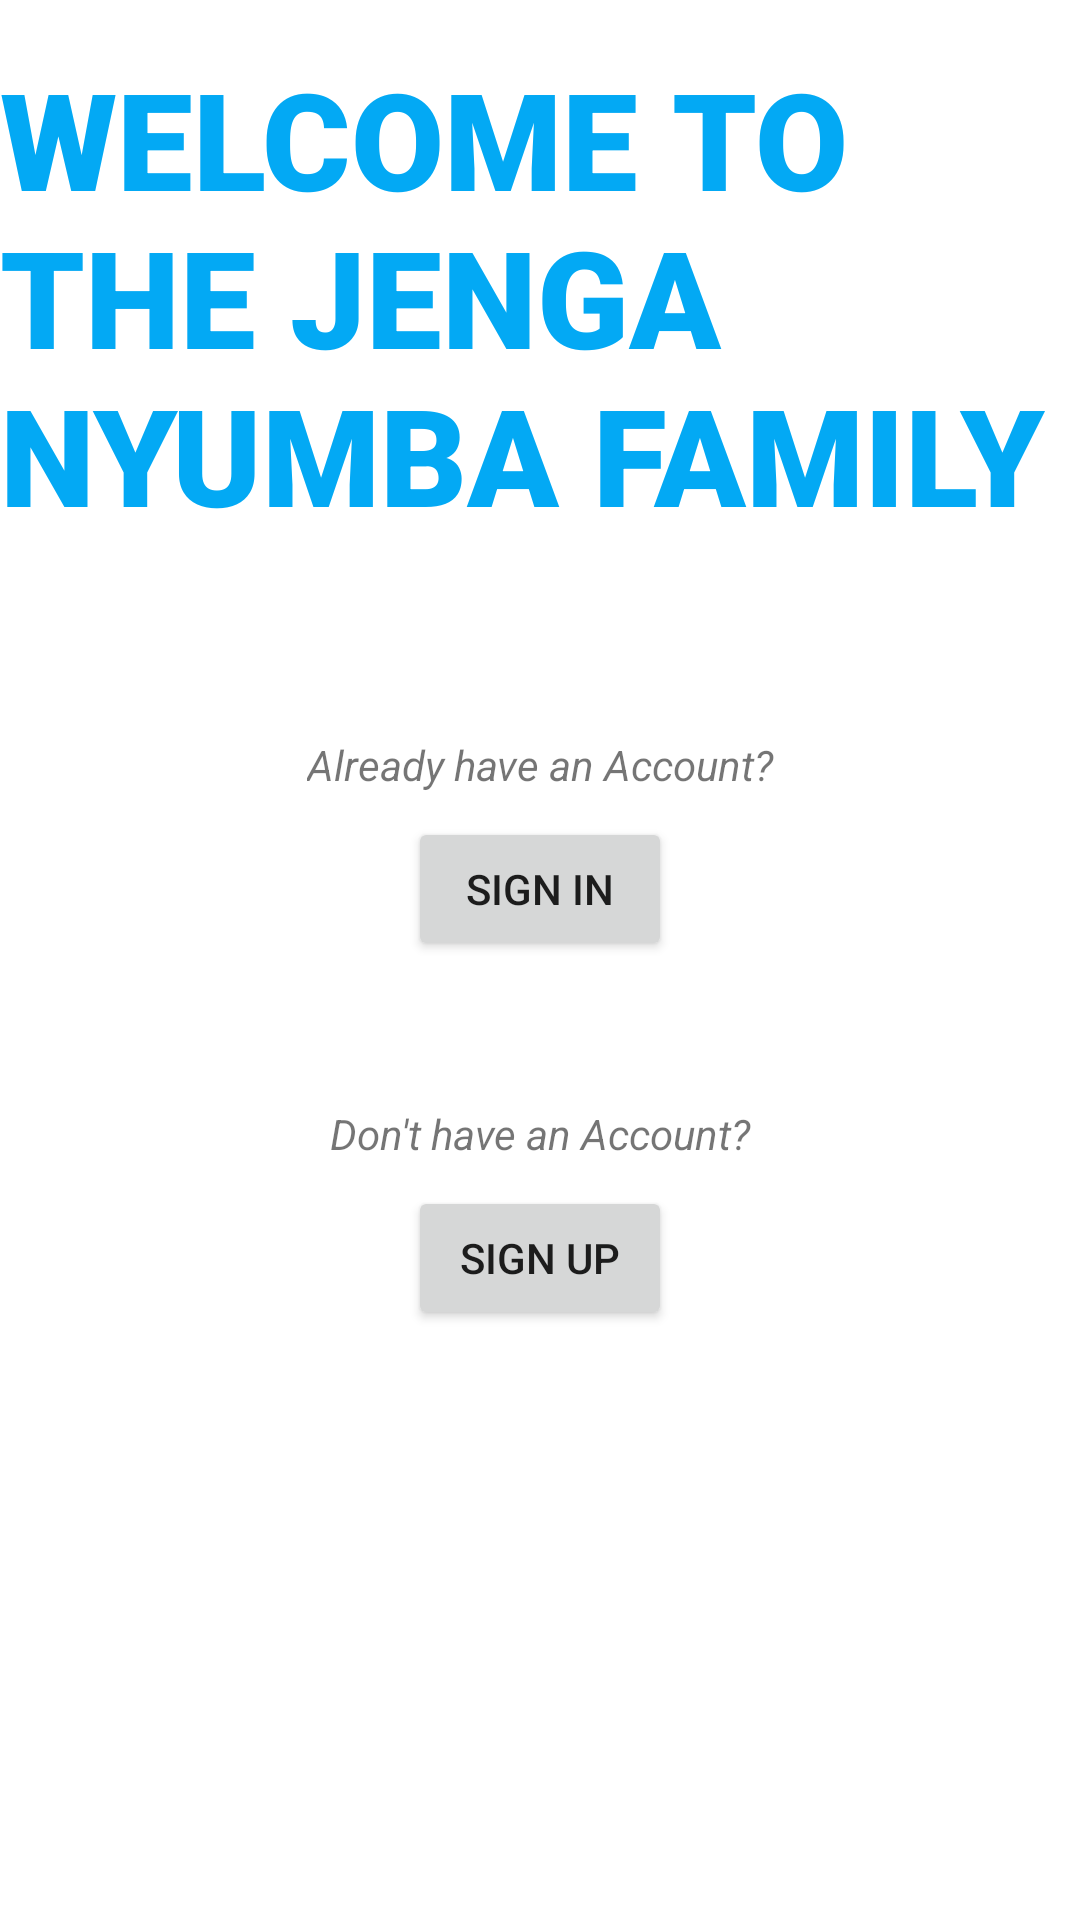

Write the Android layout XML for this screen, with the resource values it uses.
<!-- AndroidManifest.xml: application theme Theme.Kamau -->
<!-- res/layout/activity_main.xml -->
<?xml version="1.0" encoding="utf-8"?>
<androidx.constraintlayout.widget.ConstraintLayout xmlns:android="http://schemas.android.com/apk/res/android"
    xmlns:app="http://schemas.android.com/apk/res-auto"
    xmlns:tools="http://schemas.android.com/tools"
    android:layout_width="match_parent"
    android:layout_height="match_parent"
    tools:context=".MainActivity">

    <TextView
        android:id="@+id/textView3"
        android:layout_width="wrap_content"
        android:layout_height="wrap_content"
        android:layout_marginStart="16dp"
        android:layout_marginLeft="16dp"
        android:layout_marginTop="16dp"
        android:layout_marginEnd="16dp"
        android:layout_marginRight="16dp"
        android:fontFamily="sans-serif-black"
        android:text="@string/welcome_to_the_jenga_nyumba_family"
        android:textAppearance="@style/TextAppearance.AppCompat.Display2"
        android:textColor="#03A9F4"
        app:layout_constraintEnd_toEndOf="parent"
        app:layout_constraintStart_toStartOf="parent"
        app:layout_constraintTop_toTopOf="parent" />

    <TextView
        android:id="@+id/textView4"
        android:layout_width="wrap_content"
        android:layout_height="wrap_content"
        android:layout_marginStart="16dp"
        android:layout_marginLeft="16dp"
        android:layout_marginTop="64dp"
        android:layout_marginEnd="16dp"
        android:layout_marginRight="16dp"
        android:text="@string/already_have_an_Account"
        android:textStyle="italic"
        app:layout_constraintEnd_toEndOf="parent"
        app:layout_constraintStart_toStartOf="parent"
        app:layout_constraintTop_toBottomOf="@+id/textView3" />

    <Button
        android:id="@+id/button4"
        android:layout_width="wrap_content"
        android:layout_height="wrap_content"
        android:layout_marginStart="16dp"
        android:layout_marginLeft="16dp"
        android:layout_marginTop="8dp"
        android:layout_marginEnd="16dp"
        android:layout_marginRight="16dp"
        android:text="@string/sign_in"
        app:layout_constraintEnd_toEndOf="parent"
        app:layout_constraintStart_toStartOf="parent"
        app:layout_constraintTop_toBottomOf="@+id/textView4" />

    <TextView
        android:id="@+id/textView5"
        android:layout_width="wrap_content"
        android:layout_height="wrap_content"
        android:layout_marginStart="16dp"
        android:layout_marginLeft="16dp"
        android:layout_marginTop="48dp"
        android:layout_marginEnd="16dp"
        android:layout_marginRight="16dp"
        android:text="@string/don_t_have_an_Account"
        android:textStyle="italic"
        app:layout_constraintEnd_toEndOf="parent"
        app:layout_constraintStart_toStartOf="parent"
        app:layout_constraintTop_toBottomOf="@+id/button4" />

    <Button
        android:id="@+id/button5"
        android:layout_width="wrap_content"
        android:layout_height="wrap_content"
        android:layout_marginStart="16dp"
        android:layout_marginLeft="16dp"
        android:layout_marginTop="8dp"
        android:layout_marginEnd="16dp"
        android:layout_marginRight="16dp"
        android:text="@string/sign_up"
        app:layout_constraintEnd_toEndOf="parent"
        app:layout_constraintStart_toStartOf="parent"
        app:layout_constraintTop_toBottomOf="@+id/textView5" />

    <ImageView
        android:id="@+id/imageView"
        android:layout_width="wrap_content"
        android:layout_height="wrap_content"
        android:layout_marginStart="16dp"
        android:layout_marginLeft="16dp"
        android:layout_marginTop="48dp"
        android:layout_marginEnd="16dp"
        android:layout_marginRight="16dp"
        android:contentDescription="@string/todo"
        app:layout_constraintEnd_toEndOf="parent"
        app:layout_constraintStart_toStartOf="parent"
        app:layout_constraintTop_toBottomOf="@+id/button5"
        app:srcCompat="@drawable/img2" />

</androidx.constraintlayout.widget.ConstraintLayout>
<!-- resources referenced by this layout -->
<resources>
  <string name="already_have_an_Account">Already have an Account?</string>
  <string name="don_t_have_an_Account">Don\'t have an Account?</string>
  <string name="sign_in" tools:ignore="DuplicateDefinition">SIGN IN</string>
  <string name="sign_up" tools:ignore="DuplicateDefinition">Sign Up</string>
  <string name="todo" tools:ignore="DuplicateDefinition">TODO</string>
  <string name="welcome_to_the_jenga_nyumba_family">WELCOME TO THE JENGA NYUMBA FAMILY</string>
  <style name="Theme.Kamau" parent="Theme.MaterialComponents.DayNight.DarkActionBar">
          
          <item name="colorPrimary">@color/purple_500</item>
          <item name="colorPrimaryVariant">@color/purple_700</item>
          <item name="colorOnPrimary">@color/white</item>
          
          <item name="colorSecondary">@color/teal_200</item>
          <item name="colorSecondaryVariant">@color/teal_700</item>
          <item name="colorOnSecondary">@color/black</item>
          
          <item name="android:statusBarColor" tools:targetApi="l">?attr/colorPrimaryVariant</item>
          
      </style>
  <!-- not gathered from this repository: default colours our renderer supplied (Android Studio template values) -->
  <color name="purple_500">#FF6200EE</color>
  <color name="purple_700">#FF3700B3</color>
  <color name="teal_200">#FF03DAC5</color>
  <color name="teal_700">#FF018786</color>
  <color name="black">#FF000000</color>
  <color name="white">#FFFFFFFF</color>
</resources>
